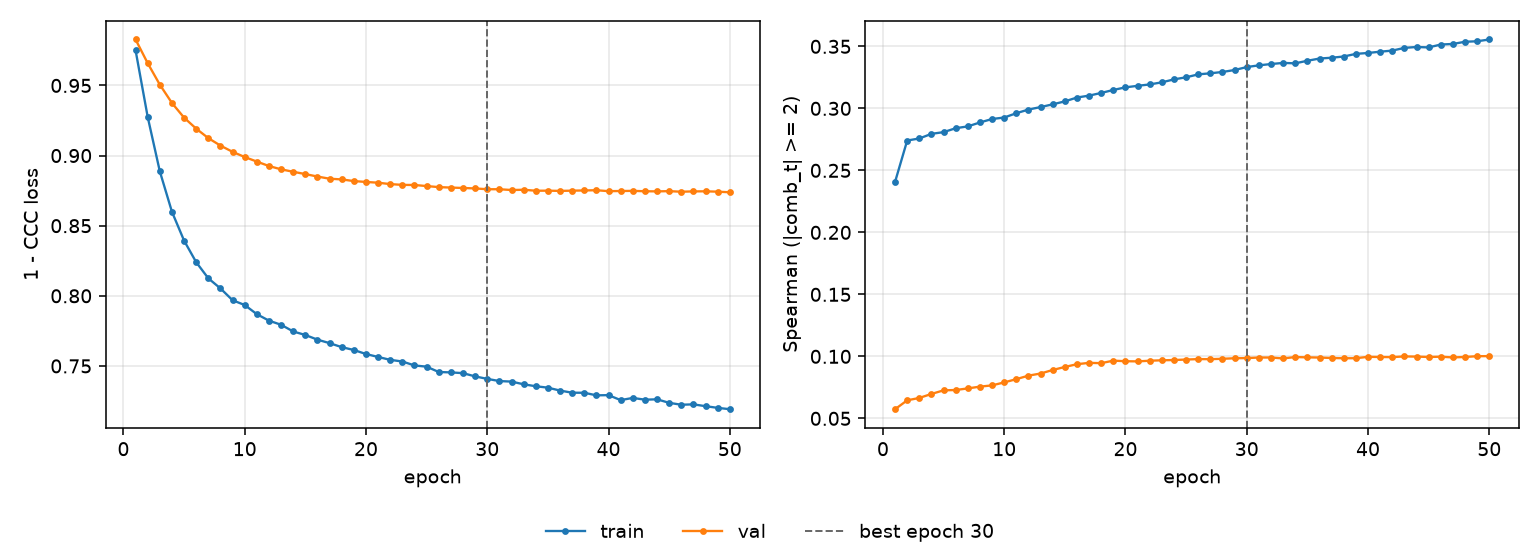

The data file committed next to this chart (first rows):
epoch, tr_loss, vl_loss, tr_sp, vl_sp, is_best
1, 0.9751, 0.9828, 0.2407, 0.05738, False
2, 0.9275, 0.9659, 0.2741, 0.06456, False
3, 0.8888, 0.9506, 0.2757, 0.06646, False
4, 0.8599, 0.9375, 0.2794, 0.0697, False
5, 0.8394, 0.927, 0.2808, 0.0726, False
6, 0.824, 0.9192, 0.284, 0.07286, False
7, 0.8125, 0.9124, 0.2855, 0.07417, False
8, 0.8053, 0.9071, 0.2886, 0.07558, False
9, 0.7968, 0.9027, 0.2914, 0.0766, False
10, 0.7934, 0.899, 0.2926, 0.07901, False
11, 0.7869, 0.8957, 0.2961, 0.08163, False
12, 0.7823, 0.8925, 0.299, 0.08446, False
13, 0.7794, 0.8902, 0.301, 0.08616, False
14, 0.7746, 0.8884, 0.3033, 0.08902, False
15, 0.7721, 0.8868, 0.3056, 0.09145, False
16, 0.7687, 0.885, 0.3087, 0.09369, False
17, 0.7662, 0.8835, 0.3103, 0.09476, False
18, 0.7634, 0.883, 0.3124, 0.09452, False
19, 0.7614, 0.8818, 0.3148, 0.09654, False
20, 0.7585, 0.8812, 0.317, 0.09608, False
21, 0.7564, 0.8806, 0.3182, 0.09594, False
22, 0.7543, 0.8797, 0.3193, 0.09648, False
23, 0.7532, 0.8791, 0.321, 0.09684, False
24, 0.7504, 0.879, 0.3234, 0.09703, False
25, 0.7495, 0.8783, 0.3251, 0.09744, False
26, 0.7457, 0.8775, 0.3274, 0.09779, False
27, 0.7454, 0.8772, 0.3283, 0.09774, False
28, 0.7449, 0.8769, 0.3294, 0.09804, False
29, 0.7425, 0.8766, 0.3309, 0.09847, False
30, 0.7408, 0.876, 0.3333, 0.09859, True
31, 0.7392, 0.876, 0.3347, 0.09907, False
32, 0.7388, 0.8754, 0.3357, 0.09906, False
33, 0.7369, 0.8756, 0.3366, 0.09833, False
34, 0.7355, 0.8749, 0.3363, 0.09944, False
35, 0.7345, 0.875, 0.3384, 0.09919, False
36, 0.7324, 0.8748, 0.3402, 0.09904, False
37, 0.7309, 0.875, 0.3408, 0.09869, False
38, 0.7309, 0.8751, 0.3418, 0.09847, False
39, 0.729, 0.8753, 0.3439, 0.09852, False
40, 0.7292, 0.8746, 0.3447, 0.09962, False
41, 0.7256, 0.8747, 0.3457, 0.09948, False
42, 0.7272, 0.8748, 0.3466, 0.09937, False
43, 0.7259, 0.8746, 0.3488, 0.09996, False
44, 0.7262, 0.8745, 0.3495, 0.0998, False
45, 0.7237, 0.8746, 0.3492, 0.09949, False
46, 0.7223, 0.8742, 0.3515, 0.09973, False
47, 0.7226, 0.8745, 0.3519, 0.09914, False
48, 0.7213, 0.8745, 0.3537, 0.09951, False
49, 0.7201, 0.8743, 0.3541, 0.1001, False
50, 0.7192, 0.8738, 0.3555, 0.1002, False
